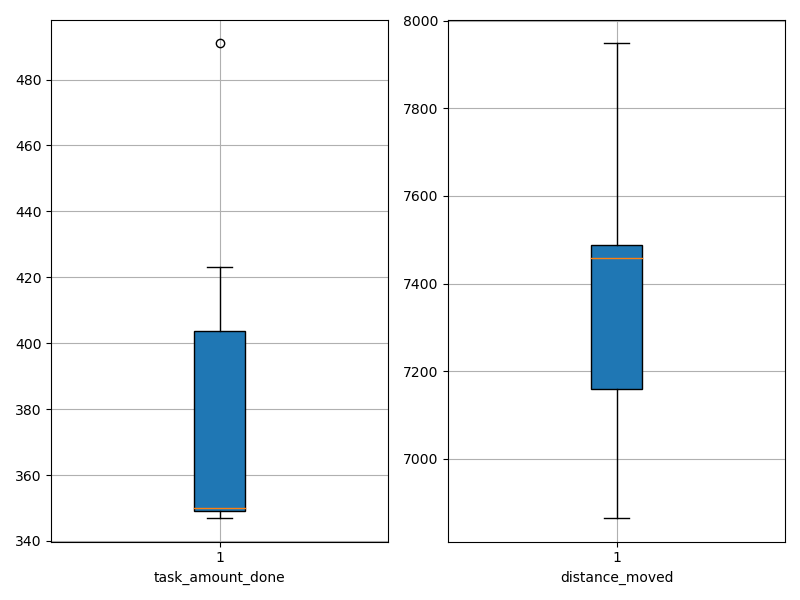

Source data for this figure (header and first rows):
agent_id, task_amount_done, distance_moved
0, 349.0, 6865
1, 421.0, 7948
2, 423.0, 7539
3, 491.0, 7491
4, 349.0, 7478
5, 348.0, 7246
6, 347.0, 7022
7, 351.0, 7463
8, 352.0, 7453
9, 349.0, 7130
